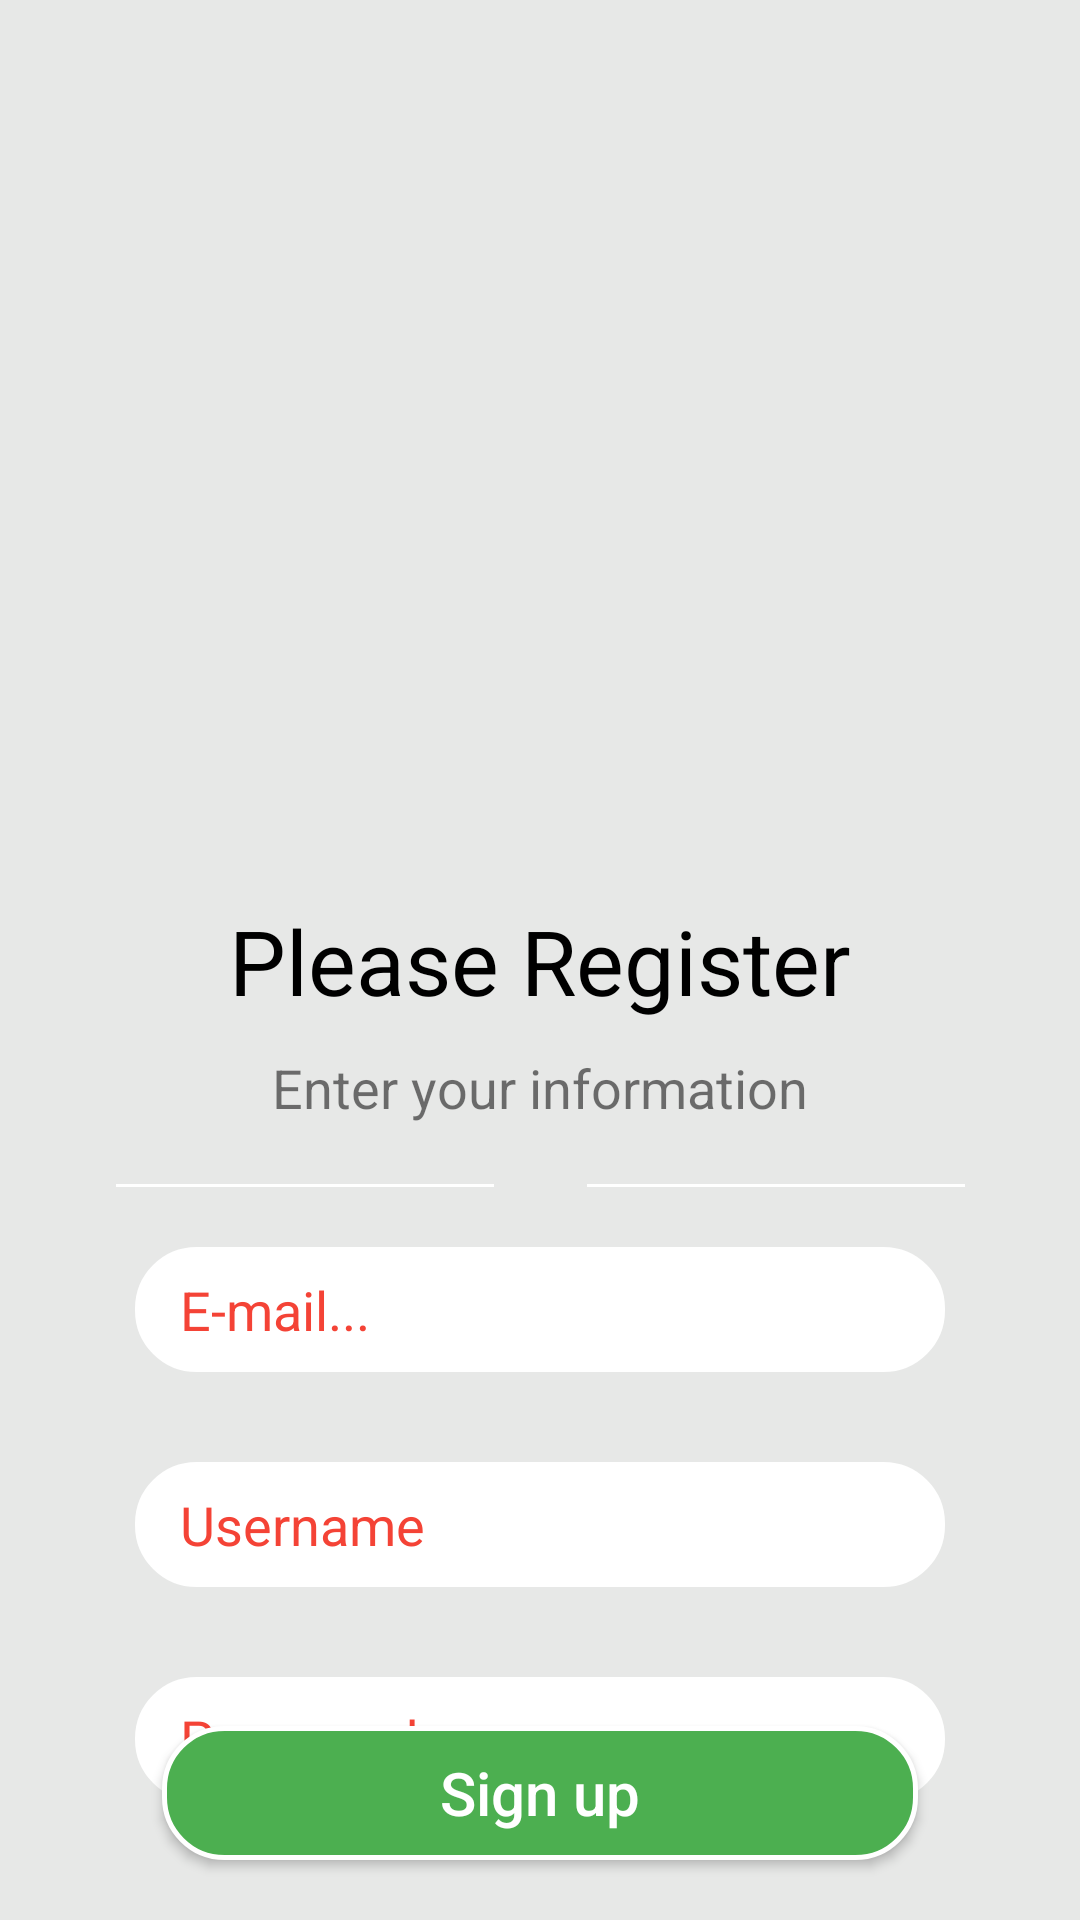

Android layout source for this screen:
<!-- AndroidManifest.xml: application theme Theme.Snaptex -->
<!-- res/layout/fragment_register.xml -->
<?xml version="1.0" encoding="utf-8"?>
<androidx.constraintlayout.widget.ConstraintLayout xmlns:android="http://schemas.android.com/apk/res/android"
    xmlns:tools="http://schemas.android.com/tools"
    android:layout_width="match_parent"
    android:layout_height="match_parent"
    xmlns:app="http://schemas.android.com/apk/res-auto"
    android:background="#e7e8e7"
    tools:context=".RegisterFragment">

    <ImageView
        android:layout_width="350dp"
        android:layout_height="300dp"
        app:layout_constraintStart_toStartOf="parent"
        app:layout_constraintEnd_toEndOf="parent"
        app:layout_constraintTop_toTopOf="parent"
        android:id="@+id/logo"
        android:src="@drawable/logo"/>
    <TextView
        android:layout_width="wrap_content"
        android:layout_height="wrap_content"
        android:text="Please Register"
        app:layout_constraintStart_toStartOf="parent"
        app:layout_constraintEnd_toEndOf="parent"
        app:layout_constraintTop_toBottomOf="@id/logo"
        android:textSize="30dp"
        android:textColor="@color/black"
        android:id="@+id/title1"/>
    <TextView
        android:layout_width="wrap_content"
        android:layout_height="wrap_content"
        app:layout_constraintStart_toStartOf="parent"
        app:layout_constraintEnd_toEndOf="parent"
        app:layout_constraintTop_toBottomOf="@id/title1"
        android:text="Enter your information"
        android:textSize="18dp"
        android:layout_marginTop="10dp"
        android:id="@+id/title2"/>
    <View
        android:layout_width="1dp"
        android:layout_height="1dp"
        app:layout_constraintStart_toStartOf="parent"
        app:layout_constraintEnd_toEndOf="parent"
        app:layout_constraintTop_toBottomOf="@id/title2"
        android:background="@color/white"
        android:visibility="invisible"
        android:id="@+id/centerview"/>
    <View
        android:layout_width="0dp"
        android:layout_height="1dp"
        app:layout_constraintWidth_percent="0.35"
        android:layout_marginEnd="15dp"
        android:layout_marginTop="20dp"
        app:layout_constraintEnd_toStartOf="@id/centerview"
        app:layout_constraintTop_toBottomOf="@id/title2"
        android:background="@color/white"
        android:id="@+id/lefttocenter"/>
    <View
        android:layout_width="0dp"
        android:layout_height="1dp"
        app:layout_constraintWidth_percent="0.35"
        android:layout_marginStart="15dp"
        android:layout_marginTop="20dp"
        app:layout_constraintStart_toEndOf="@id/centerview"
        app:layout_constraintTop_toBottomOf="@id/title2"
        android:background="@color/white"
        android:id="@+id/rightocenter"/>
    <EditText
        android:layout_width="0dp"
        android:layout_height="0dp"
        android:background="@drawable/inputhshape2"
        app:layout_constraintStart_toStartOf="parent"
        app:layout_constraintEnd_toEndOf="parent"
        android:textColor="#F44336"
        android:paddingStart="15dp"
        android:paddingEnd="15dp"
        android:textColorHint="#F44336"
        app:layout_constraintTop_toBottomOf="@id/lefttocenter"
        app:layout_constraintHeight_percent="0.065"
        app:layout_constraintWidth_percent="0.75"
        android:hint="E-mail..."
        android:layout_marginTop="20dp"
        android:id="@+id/mailinput"/>
    <EditText
        android:layout_width="0dp"
        android:layout_height="0dp"
        android:background="@drawable/inputhshape2"
        app:layout_constraintStart_toStartOf="parent"
        app:layout_constraintEnd_toEndOf="parent"
        android:textColor="#F44336"
        android:paddingStart="15dp"
        android:paddingEnd="15dp"
        android:textColorHint="#F44336"
        app:layout_constraintTop_toBottomOf="@id/mailinput"
        app:layout_constraintHeight_percent="0.065"
        app:layout_constraintWidth_percent="0.75"
        android:hint="Username"
        android:layout_marginTop="30dp"
        android:id="@+id/usernameinput"/>
    <EditText
        android:layout_width="0dp"
        android:layout_height="0dp"
        android:background="@drawable/inputhshape2"
        app:layout_constraintStart_toStartOf="parent"
        app:layout_constraintEnd_toEndOf="parent"
        android:textColor="#F44336"
        android:paddingStart="15dp"
        android:inputType="textPassword"
        android:paddingEnd="15dp"
        android:textColorHint="#F44336"
        app:layout_constraintTop_toBottomOf="@id/usernameinput"
        app:layout_constraintHeight_percent="0.065"
        app:layout_constraintWidth_percent="0.75"
        android:hint="Password"
        android:layout_marginTop="30dp"
        android:id="@+id/passwordinput"/>

    <Button
        android:layout_width="0dp"
        android:layout_height="0dp"
        app:layout_constraintStart_toStartOf="parent"
        app:layout_constraintEnd_toEndOf="parent"
        app:layout_constraintBottom_toBottomOf="parent"
        app:layout_constraintWidth_percent="0.7"
        app:layout_constraintHeight_percent="0.07"
        android:background="@drawable/loginbutton"
        android:text="Sign up"
        android:layout_marginBottom="20dp"
        android:id="@+id/registerbutton"
        android:textSize="20dp"
        android:textAllCaps="false"
        android:textColor="@color/white"/>




</androidx.constraintlayout.widget.ConstraintLayout>
<!-- resources referenced by this layout -->
<resources>
  <!-- drawable inputhshape2 (drawable) -->
  <?xml version="1.0" encoding="utf-8"?>
  <shape xmlns:android="http://schemas.android.com/apk/res/android">
  <solid
      android:color="#FFFFFF"/>
      <stroke
          android:width="1dp"
          android:color="@color/white"/>
      <corners
          android:radius="20dp"/>
  
  </shape>
  <!-- drawable loginbutton (drawable) -->
  <?xml version="1.0" encoding="utf-8"?>
  <shape xmlns:android="http://schemas.android.com/apk/res/android">
  
      <solid
          android:color="#4CAF50"/>
      <stroke
          android:width="1.5dp"
          android:color="@color/white"/>
      <corners
          android:radius="20dp"/>
  
  </shape>
  <style name="Theme.Snaptex" parent="Base.Theme.Snaptex" />
  <style name="Base.Theme.Snaptex" parent="Theme.Design.Light.NoActionBar">
          
          
      </style>
  <!-- not gathered from this repository: default colours our renderer supplied (Android Studio template values) -->
  <color name="black">#FF000000</color>
  <color name="white">#FFFFFFFF</color>
</resources>
